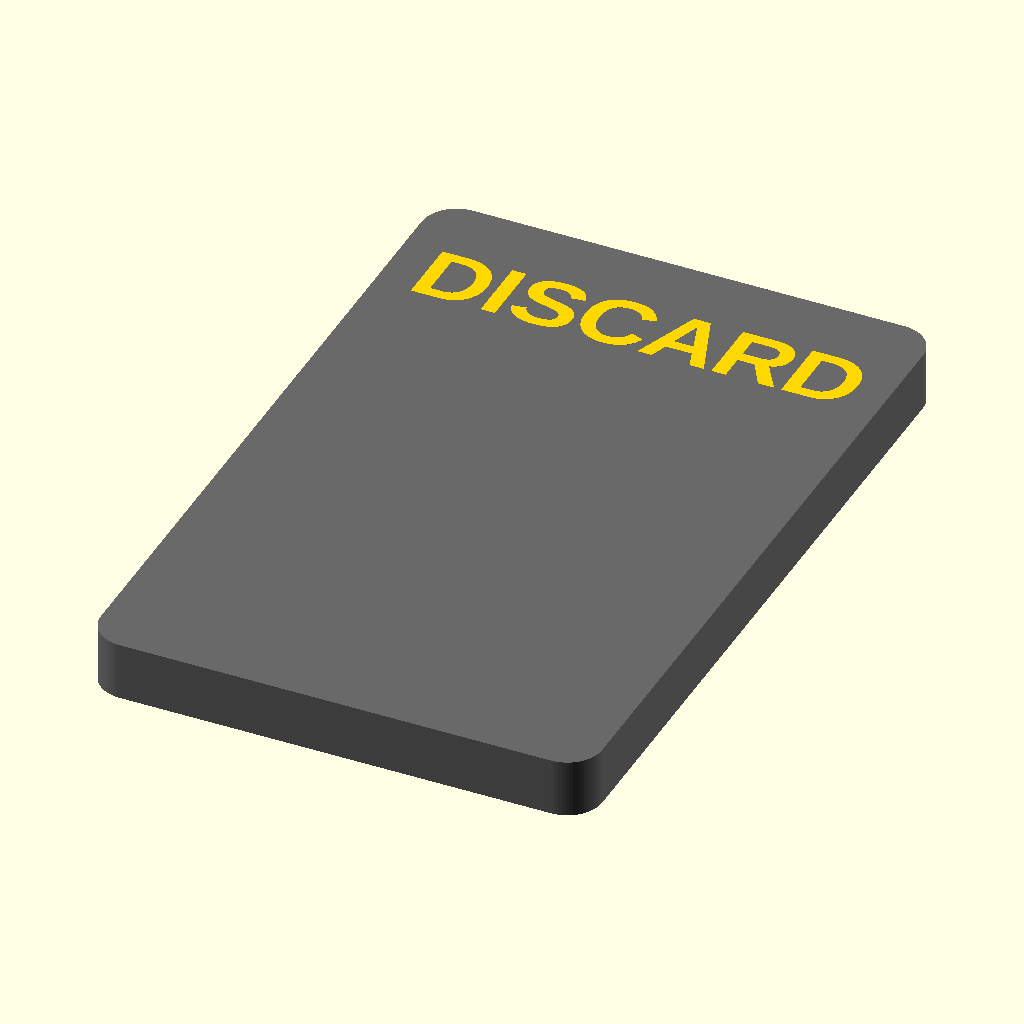
Cell 1: the model at its default parameters.
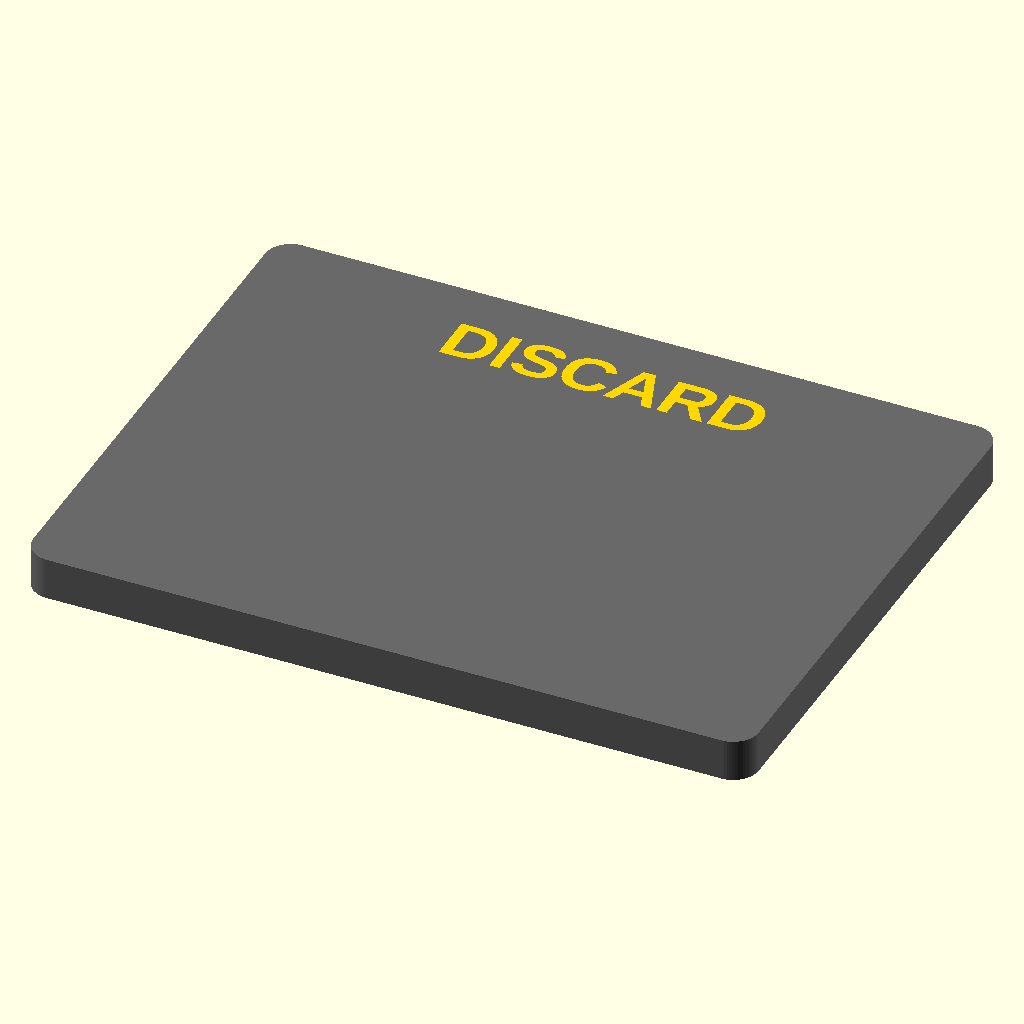
Cell 2: card_w = 86 (everything else at default).
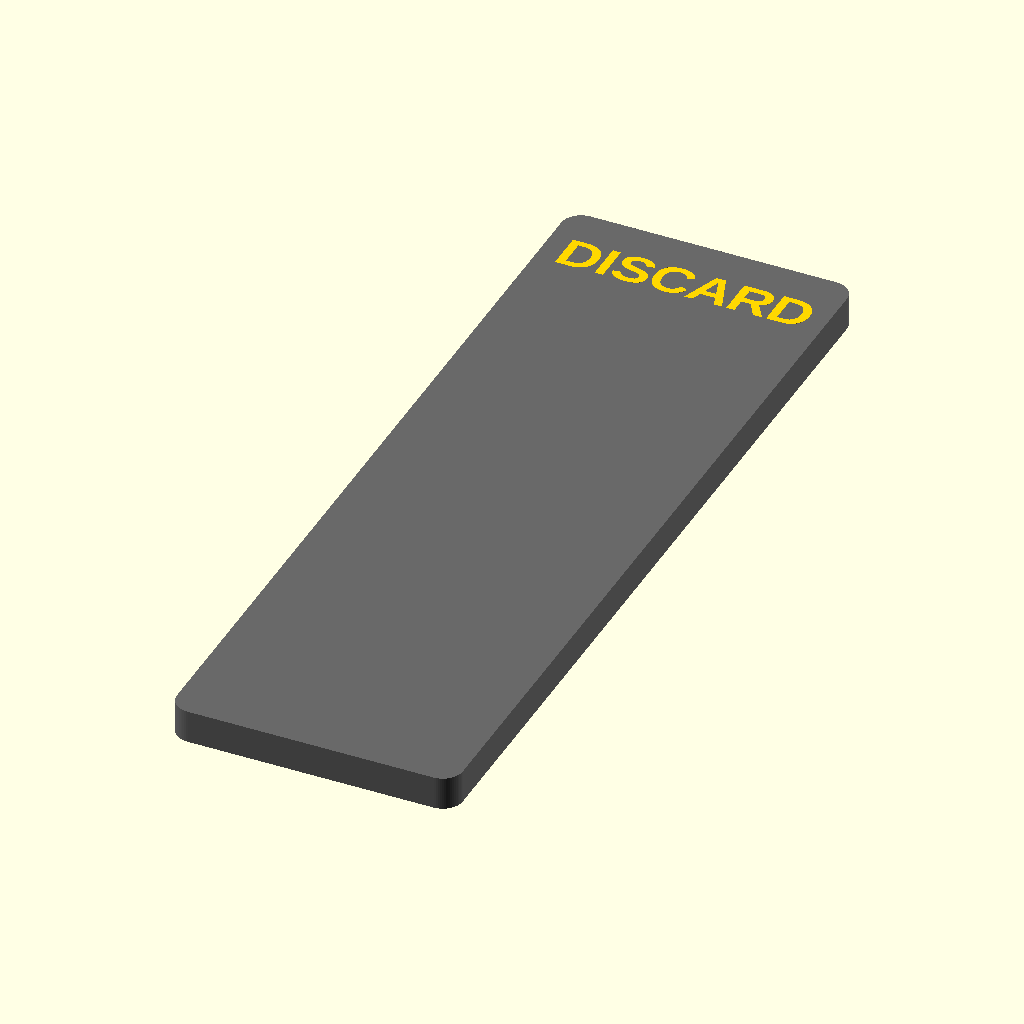
Cell 3: card_l = 130 (everything else at default).
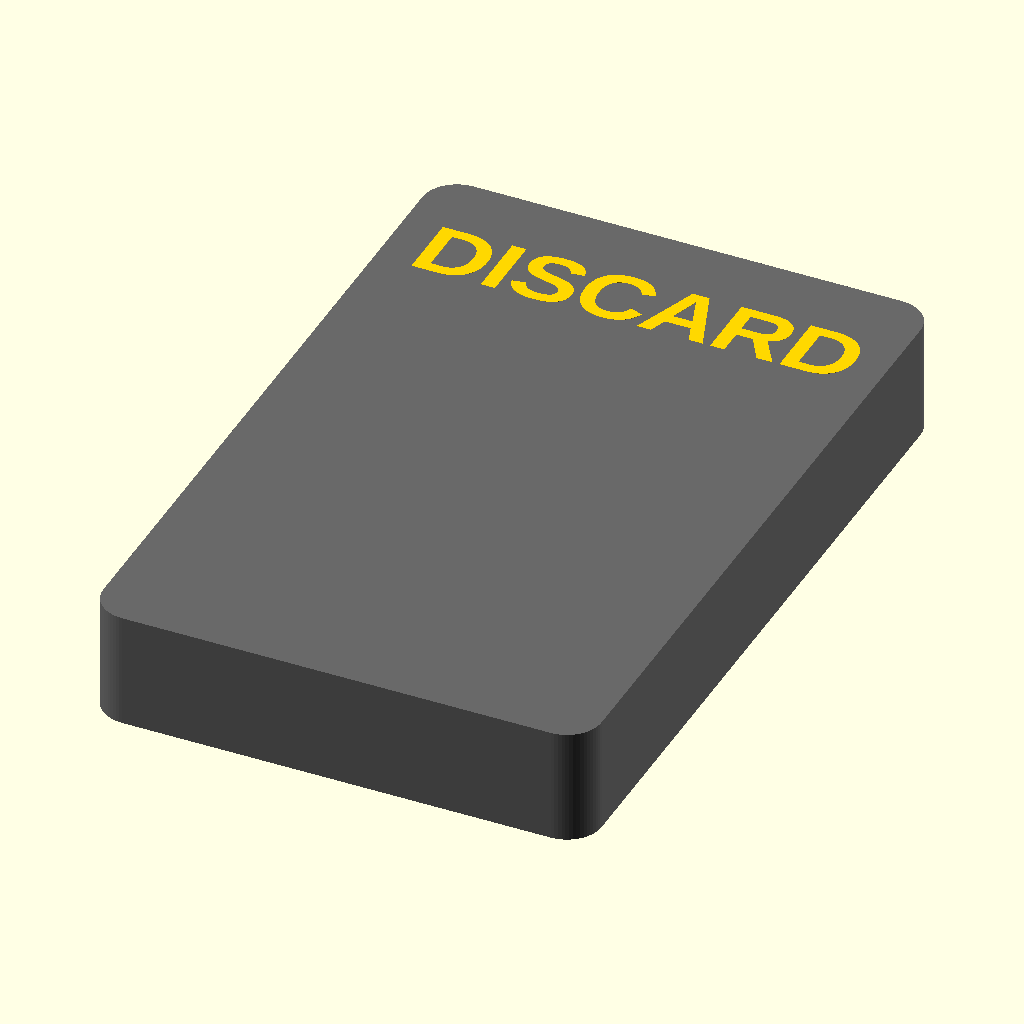
Cell 4: card_t = 10 (everything else at default).
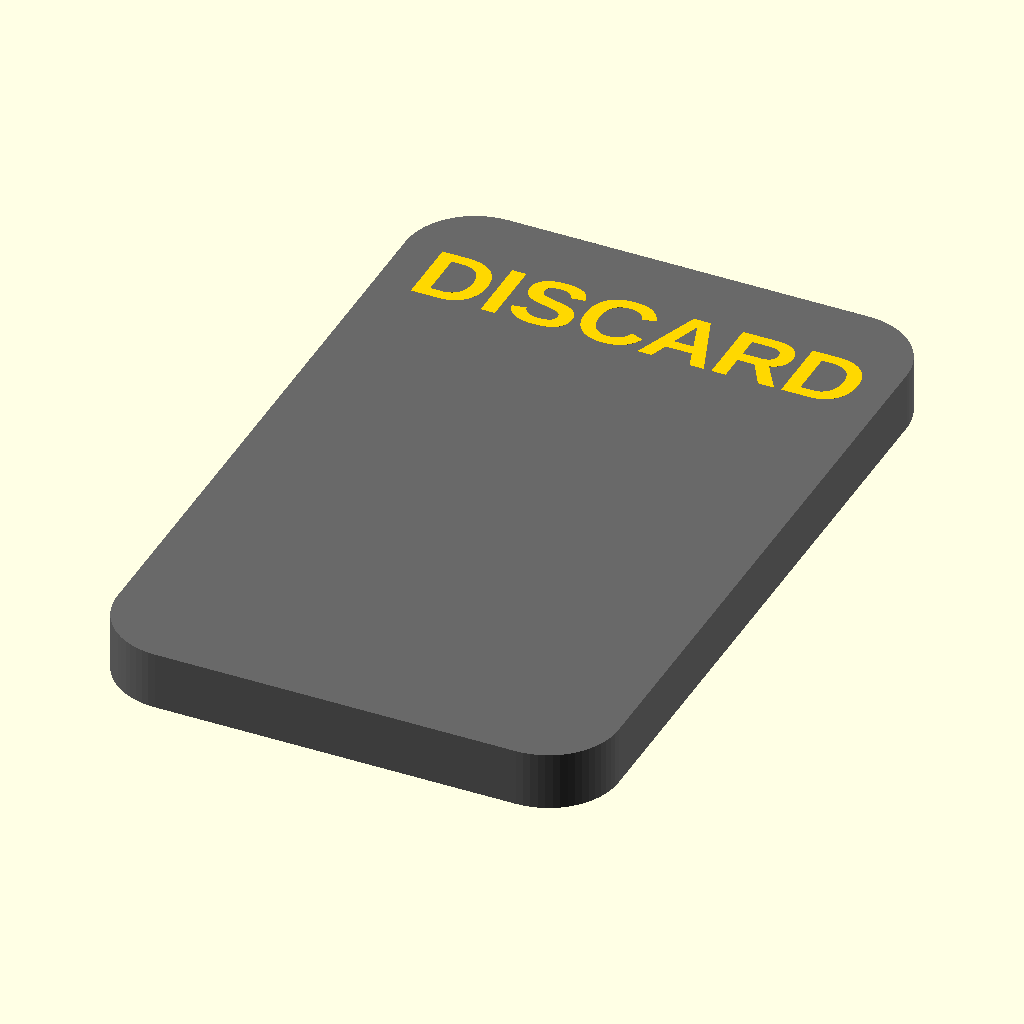
Cell 5: corner_r = 6 (everything else at default).
The same orthographic view direction (rotation 55°, 0°, 25°; colour scheme Cornfield) for every cell, with the view re-fitted per cell, so scale and position can differ between cells.
The OpenSCAD source (deck_marker/deck_marker_003.scad):
// Draw/Discard deck marker card — 43 x 65 mm, printed flat on the bed.
//
// v002: flush inlays kept, text moved near the top edge (ink top sits
//   text_gap = 6mm below it), and the whole thing ships as ONE
//   multi-shell STL. Each word's letters merge into a thin backing
//   plate buried 0.6mm below the face, so every word is one connected
//   body: in the slicer, Split -> To parts yields exactly 3 parts
//   (card, DISCARD, DRAW) for per-part filament assignment.
//   NOTE: OpenSCAD unions everything it exports, which would weld the
//   flush letters into the card and erase the text. The bodies MUST be
//   exported with part="card" and part="letters" separately and then
//   concatenated (ASCII STL allows multiple solids per file).
//   DRAW is mirrored to read correctly after a side-over-side flip
//   (about the long axis), which preserves its near-the-top position.
// v003: opacity fix for white-on-black — card back to 5mm thick, plate
//   deepened to 0.9 so every stroke has 1.5mm of white beneath it
//   (white filament lets black bleed through below ~1.2mm). Core
//   between the two pockets stays 2.0mm.
// v001: flush two-body inlay version, text centered, two STL files.

part = "all";   // "card" | "letters" | "all" (preview only — see NOTE)

$fn = 64;

card_w   = 43;    // X — the words read across this axis
card_l   = 65;    // Y
card_t   = 5;     // 5mm buys room for deeper white under the text
corner_r = 3;
margin   = 3;     // side margin for the text
inlay    = 0.6;   // visible letter depth, flush with each face
plate_t  = 0.9;   // buried backing plate; inlay + plate = 1.5mm of white
                  // under every stroke (white goes opaque ~1.2mm; the
                  // 0.6mm of black over the plate is fully opaque)
plate_pad = 1.5;  // backing plate outline beyond the letter ink

font      = "Liberation Sans:style=Bold";
font_size = 6.11; // calibrated: DISCARD measures 36.97mm wide (target 37)
cap_h     = 6.01; // measured ink height at that size

// Text position: ink top sits text_gap below the card's top edge.
text_gap = 6;
text_y   = card_l/2 - text_gap - cap_h/2;

word_top = "DISCARD";
word_bot = "DRAW";

eps = 0.01;

// Card interior must remain solid between the two buried plates.
assert(card_t - 2*(inlay + plate_t) >= 1.5,
       "card too thin: the two word pockets leave <1.5mm of core");

module card_blank() {
    linear_extrude(height = card_t)
        offset(r = corner_r)
            square([card_w - 2*corner_r, card_l - 2*corner_r], center = true);
}

module word_2d(w) {
    translate([0, text_y])
        text(w, size = font_size, font = font,
             halign = "center", valign = "center");
}

// One word as a single connected solid, face at local Z=0 going down:
// letters 0..-inlay, backing plate -inlay..-inlay-plate_t.
module word_body(w) {
    translate([0, 0, -inlay])
        linear_extrude(height = inlay + eps) word_2d(w);
    translate([0, 0, -inlay - plate_t])
        linear_extrude(height = plate_t + eps)
            offset(r = plate_pad) word_2d(w);
}

// Both words, placed: DISCARD flush with the top face, DRAW flush with
// the bottom. rotate([0,180,0]) IS the side-over-side flip: it mirrors
// X (reading direction), sends the body up into the card from the
// bottom face, and preserves Y so the word stays near the top edge.
module letters() {
    translate([0, 0, card_t]) word_body(word_top);
    rotate([0, 180, 0]) word_body(word_bot);
}

module card() {
    difference() {
        card_blank();
        letters();   // identical solids as pockets: zero clearance
    }
}

// color() renders in preview mode only; export ignores it.
if (part == "card" || part == "all") color("DimGray") card();
if (part == "letters" || part == "all") color("Gold") letters();
Parameter table extracted from the source (name, type, default, range or options):
part: string, default "all"
card_w: number, default 43
card_l: number, default 65
card_t: number, default 5
corner_r: number, default 3
margin: number, default 3
inlay: number, default 0.6
plate_t: number, default 0.9
plate_pad: number, default 1.5
font: string, default "Liberation Sans:style=Bold"
font_size: number, default 6.11
cap_h: number, default 6.01
text_gap: number, default 6
word_top: string, default "DISCARD"
word_bot: string, default "DRAW"
eps: number, default 0.01
